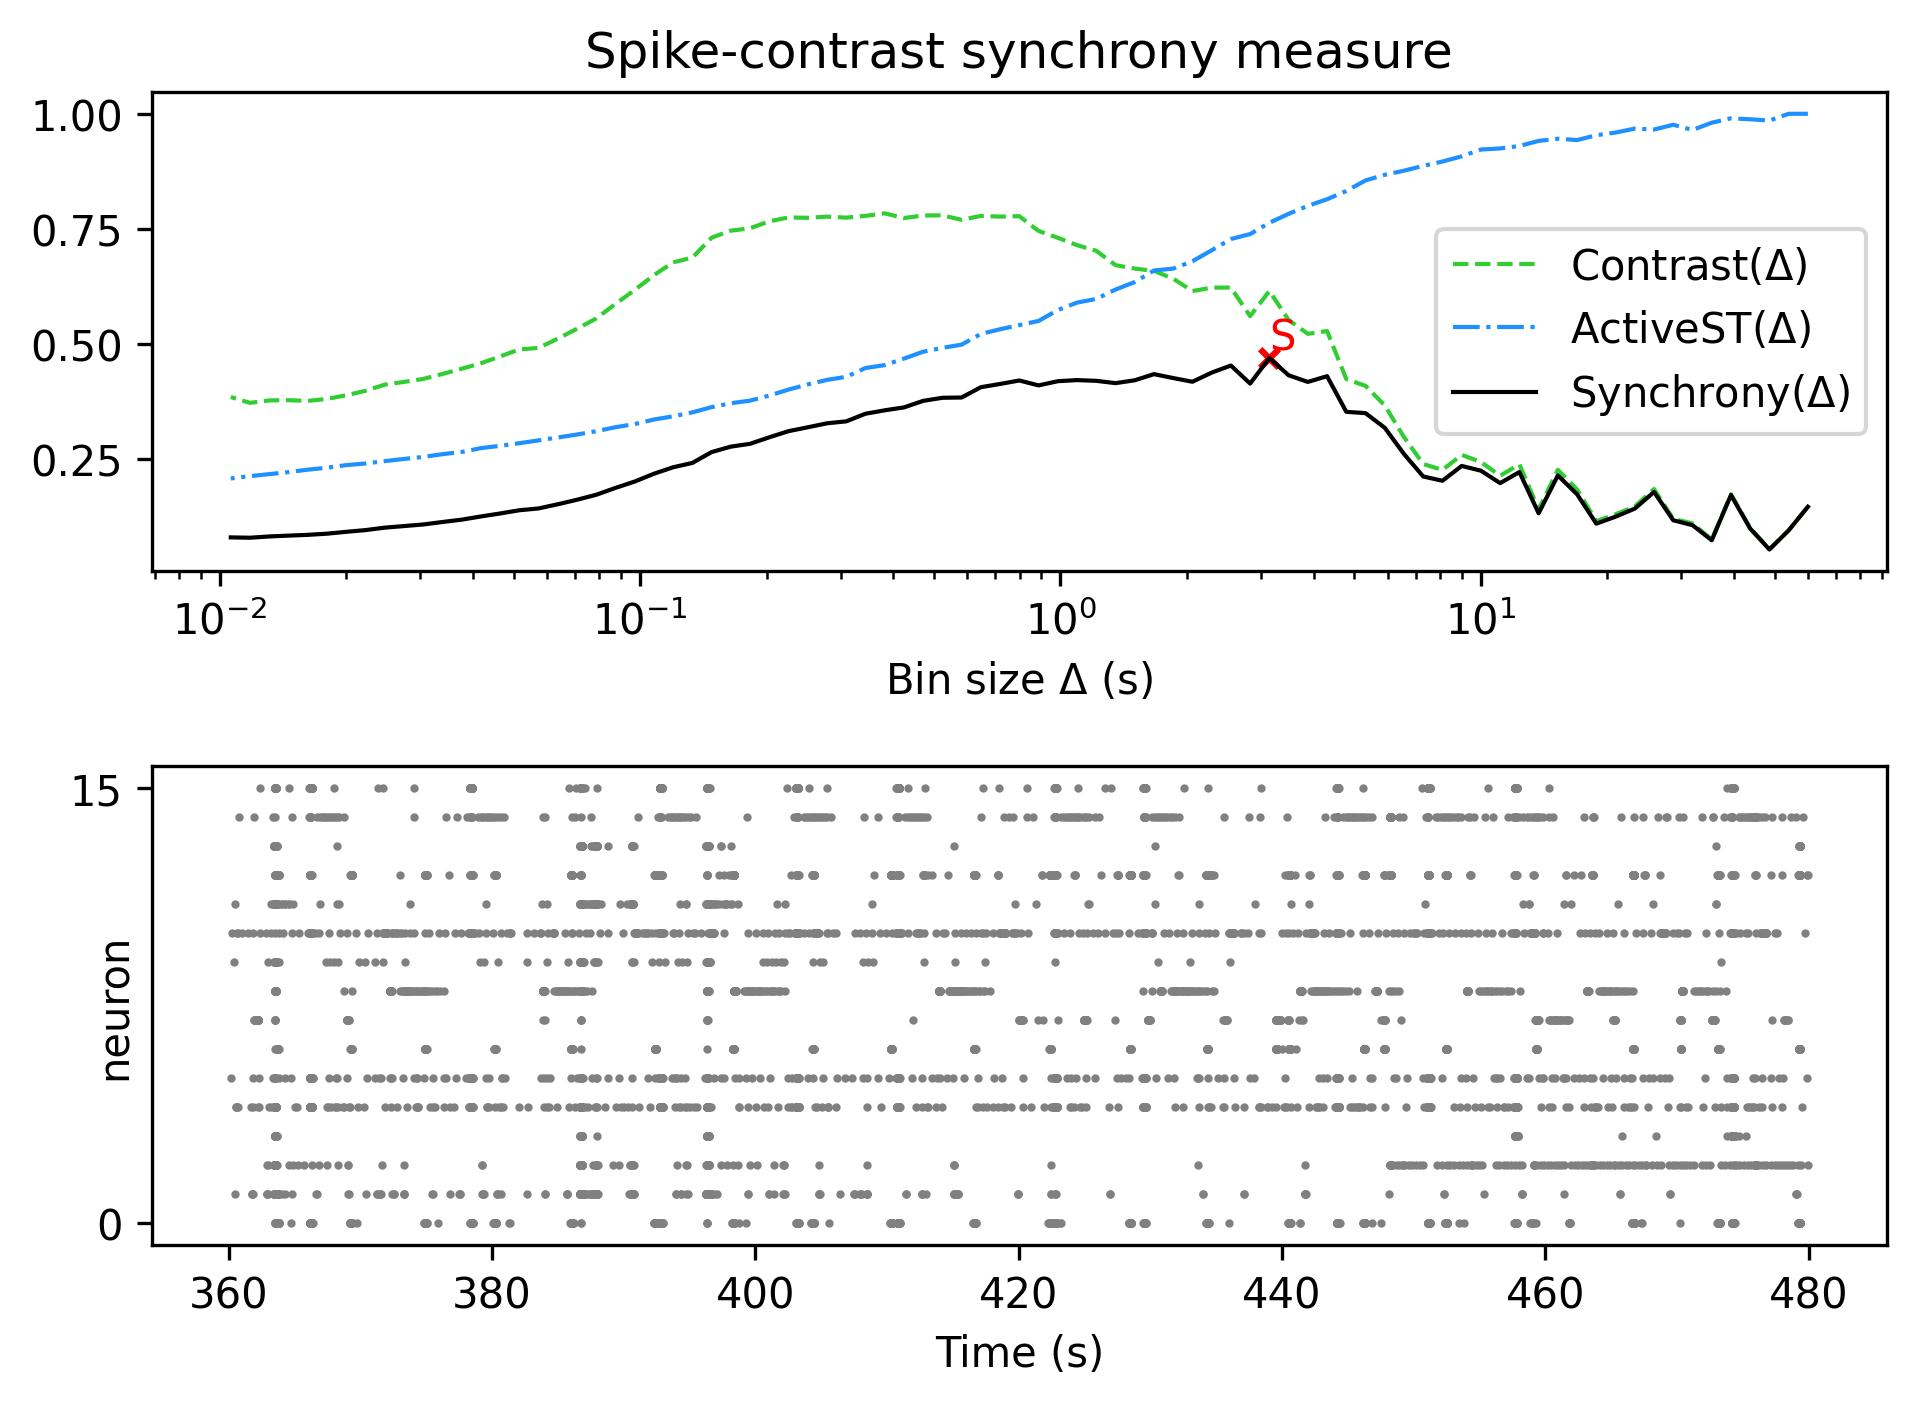

The data file committed next to this chart (first rows):
, Spike-contrast (60.0 s), Spike-contrast (54.0 s), Spike-contrast (48.6 s), Spike-contrast (43.74 s), Spike-contrast (39.366 s), Spike-contrast (35.429 s), Spike-contrast (31.886 s), Spike-contrast (28.698 s), Spike-contrast (25.828 s), Spike-contrast (23.245 s), Spike-contrast (20.921 s), Spike-contrast (18.829 s), Spike-contrast (16.946 s), Spike-contrast (15.251 s), Spike-contrast (13.726 s), Spike-contrast (12.353 s), Spike-contrast (11.118 s), Spike-contrast (10.006 s), Spike-contrast (9.006 s), Spike-contrast (8.105 s), Spike-contrast (7.295 s), Spike-contrast (6.565 s), Spike-contrast (5.909 s)
0, 0.1465, 0.09521, 0.05373, 0.09907, 0.172, 0.07371, 0.1066, 0.1171, 0.1787, 0.1425, 0.125, 0.1098, 0.1736, 0.2145, 0.1324, 0.2219, 0.1978, 0.2248, 0.2352, 0.203, 0.2122, 0.261, 0.318
